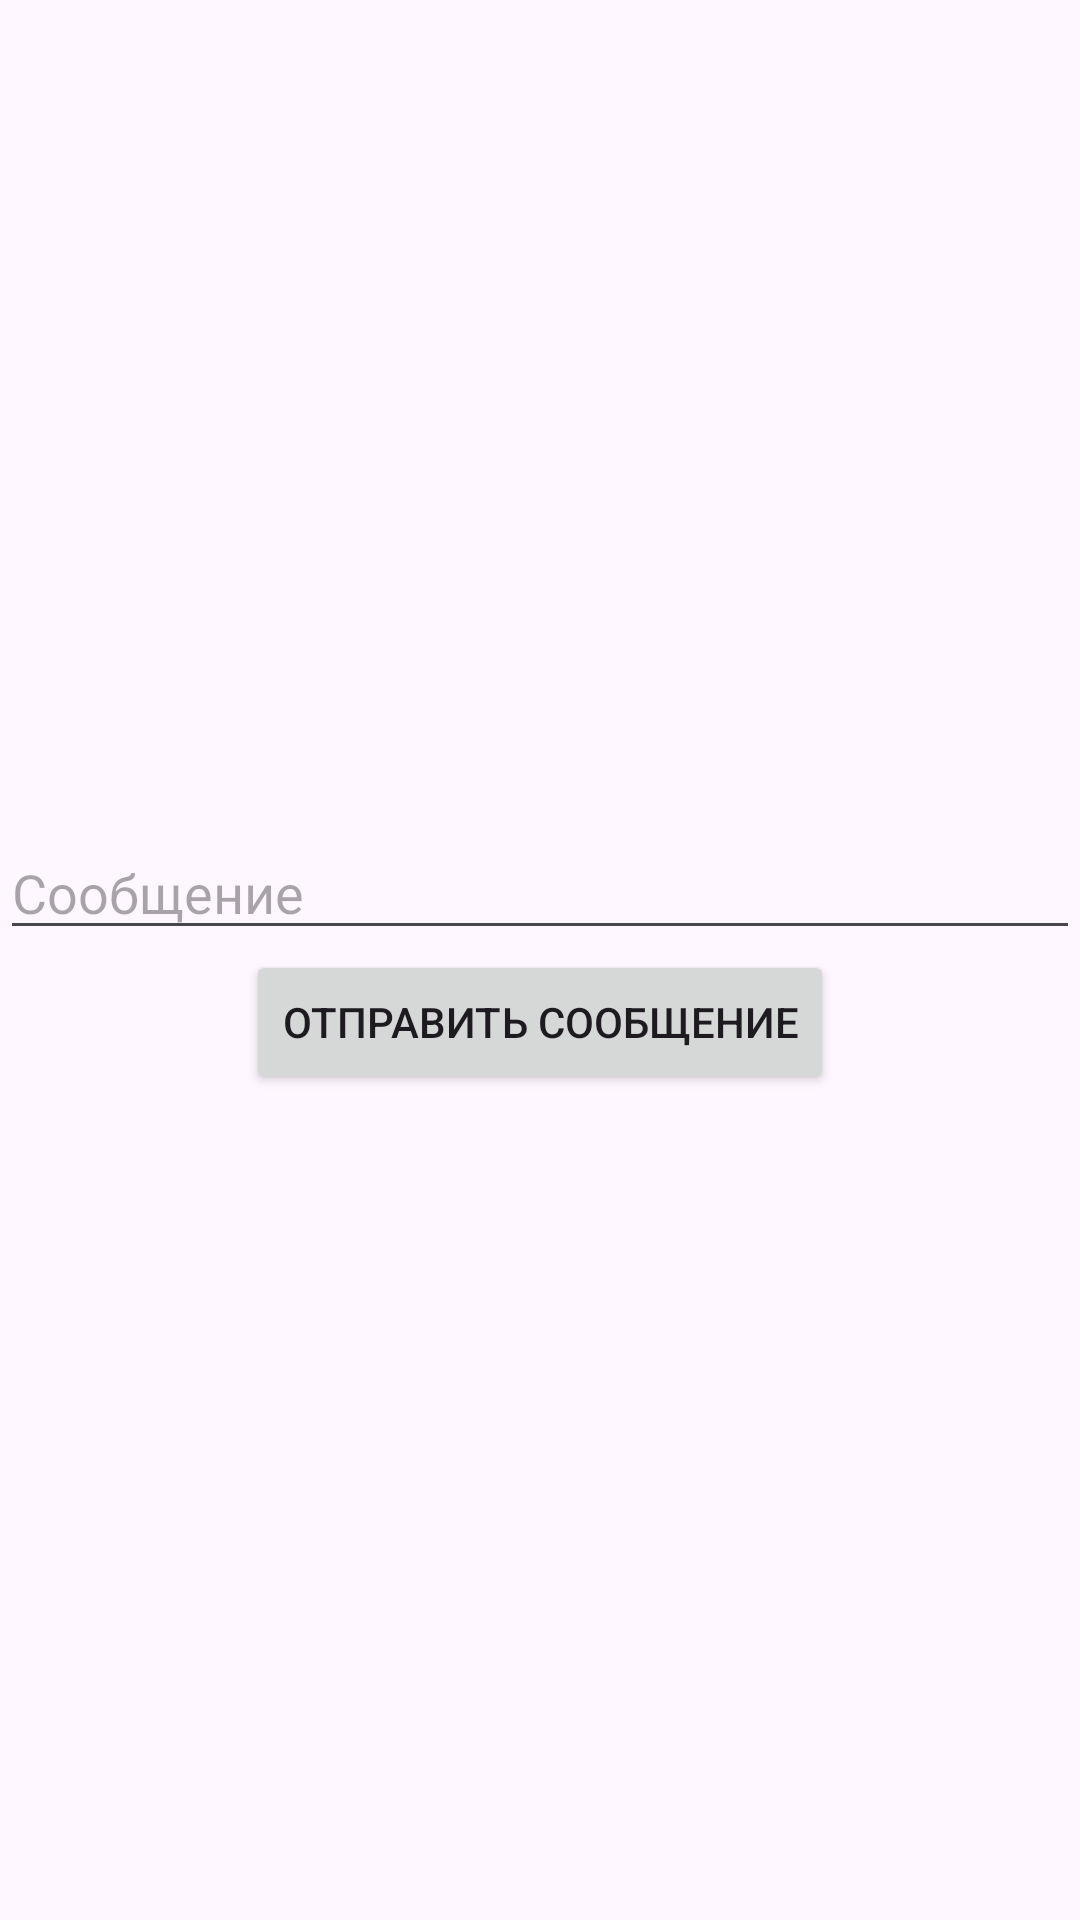

The Android layout XML behind this screen, and the referenced resources:
<!-- AndroidManifest.xml: application theme Theme.ExamJavaAndroid -->
<!-- res/layout/activity_task20.xml -->
<?xml version="1.0" encoding="utf-8"?>
<androidx.constraintlayout.widget.ConstraintLayout xmlns:android="http://schemas.android.com/apk/res/android"
    xmlns:app="http://schemas.android.com/apk/res-auto"
    xmlns:tools="http://schemas.android.com/tools"
    android:id="@+id/main"
    android:layout_width="match_parent"
    android:layout_height="match_parent"
    tools:context=".task19.task19">

    <LinearLayout
        android:layout_width="match_parent"
        android:layout_height="wrap_content"
        app:layout_constraintBottom_toBottomOf="parent"
        app:layout_constraintTop_toTopOf="parent"
        android:orientation="vertical">

        <EditText
            android:id="@+id/messageEditText"
            android:layout_width="match_parent"
            android:layout_height="wrap_content"
            android:ems="10"
            android:inputType="text"
            android:hint="Сообщение"
            android:layout_gravity="center_horizontal" />

        <Button
            android:id="@+id/sendMessageButton"
            android:layout_width="wrap_content"
            android:layout_height="wrap_content"

            android:layout_gravity="center_horizontal"
            android:text="Отправить сообщение" />


    </LinearLayout>

</androidx.constraintlayout.widget.ConstraintLayout>
<!-- resources referenced by this layout -->
<resources>
  <style name="Theme.ExamJavaAndroid" parent="Base.Theme.ExamJavaAndroid" />
  <style name="Base.Theme.ExamJavaAndroid" parent="Theme.Material3.DayNight.NoActionBar">
          
          
      </style>
</resources>
